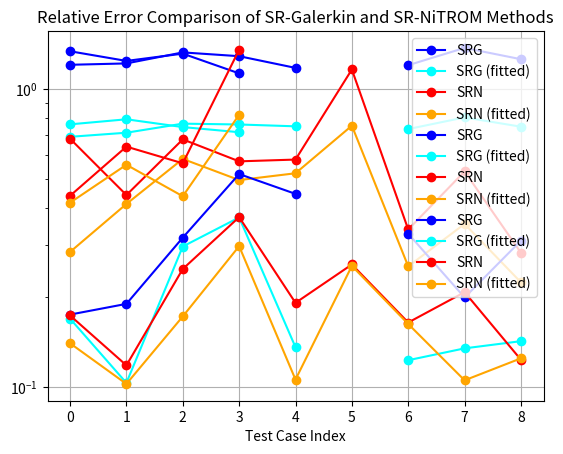

Python code for this plot:
import numpy as np
import matplotlib.pyplot as plt

# when n = 8 for KSE model reduction of training trajectories

x = np.arange(9)

relative_error_SRG = [1.2053, 1.2181, 1.3263, 1.2880, 1.1768, np.inf, 1.2016, 1.3730, 1.2583]

relative_error_SRG_fitted = [0.6911, 0.7133, 0.7650, 0.7601, 0.7494, np.inf, 0.7337, 0.8028, 0.7472]

relative_error_SRN = [0.6811, 0.4408, 0.6775, 0.5718, 0.5797, 1.1623, 0.3378, 0.5290, 0.2822]

relative_error_SRN_fitted = [0.2840, 0.4114, 0.5826, 0.4948, 0.5215, 0.7531, 0.2541, 0.3527, 0.2246]

plt.plot(x, relative_error_SRG, marker='o', label='SRG', color='blue')
plt.plot(x, relative_error_SRG_fitted, marker='o', label='SRG (fitted)', color='cyan')
plt.plot(x, relative_error_SRN, marker='o', label='SRN', color='red')
plt.plot(x, relative_error_SRN_fitted, marker='o', label='SRN (fitted)', color='orange')
plt.yscale('log')
plt.xlabel('Test Case Index')
# plt.ylabel('Relative Error (log scale)')
plt.title('Relative Error Comparison of SR-Galerkin and SR-NiTROM Methods')
plt.legend()
plt.grid(True)
plt.show()

# when n = 8 for KSE model reduction of testing trajectories

x = np.arange(4)

relative_error_SRG = [1.3381, 1.2418, 1.3138, 1.1279]

relative_error_SRG_fitted = [0.7609, 0.7912, 0.7450, 0.7161]

relative_error_SRN = [0.4382, 0.6406, 0.5633, 1.3540]

relative_error_SRN_fitted = [0.4155, 0.5569, 0.4367, 0.8196]

plt.plot(x, relative_error_SRG, marker='o', label='SRG', color='blue')
plt.plot(x, relative_error_SRG_fitted, marker='o', label='SRG (fitted)', color='cyan')
plt.plot(x, relative_error_SRN, marker='o', label='SRN', color='red')
plt.plot(x, relative_error_SRN_fitted, marker='o', label='SRN (fitted)', color='orange')
plt.yscale('log')
plt.xlabel('Test Case Index')
# plt.ylabel('Relative Error (log scale)')
plt.title('Relative Error Comparison of SR-Galerkin and SR-NiTROM Methods')
plt.legend()
plt.grid(True)
plt.show()



# when n = 16 for KSE model reduction of training trajectories

x = np.arange(9)

relative_error_SRG = [0.1751, 0.1902, 0.3172, 0.5184, 0.4448, np.inf, 0.3270, 0.1998, 0.3100]

relative_error_SRG_fitted = [0.1697, 0.1033, 0.2962, 0.3707, 0.1361, np.inf, 0.1231, 0.1349, 0.1426]

relative_error_SRN = [0.1739, 0.1183, 0.2490, 0.3717, 0.1917, 0.2578, 0.1647, 0.2082, 0.1235]

relative_error_SRN_fitted = [0.1403, 0.1025, 0.1726, 0.2970, 0.1060, 0.2550, 0.1628, 0.1054, 0.1249]

plt.plot(x, relative_error_SRG, marker='o', label='SRG', color='blue')
plt.plot(x, relative_error_SRG_fitted, marker='o', label='SRG (fitted)', color='cyan')
plt.plot(x, relative_error_SRN, marker='o', label='SRN', color='red')
plt.plot(x, relative_error_SRN_fitted, marker='o', label='SRN (fitted)', color='orange')
plt.yscale('log')
plt.xlabel('Test Case Index')
# plt.ylabel('Relative Error (log scale)')
plt.title('Relative Error Comparison of SR-Galerkin and SR-NiTROM Methods')
plt.legend()
plt.grid(True)
plt.show()